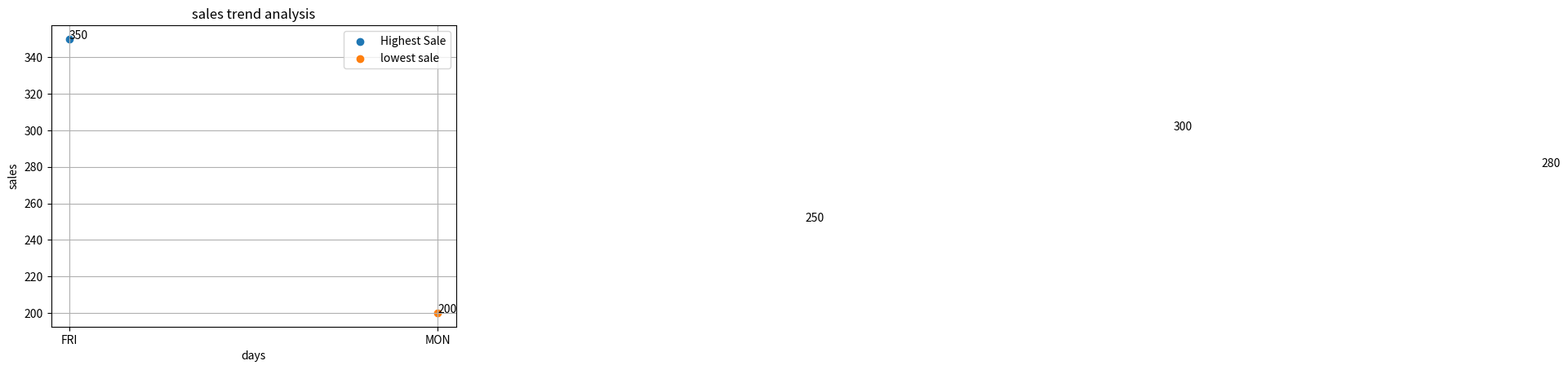

Here is the Python script that generated this plot:
import matplotlib.pyplot as plt
dates = ["MON","TUE","WED","THU","FRI"]
sales = [200,250,300,280,350]
highest_sale = max(sales)
lowest_sale = min(sales)
highest_day = dates[sales.index(highest_sale)]
lowest_day = dates[sales.index(lowest_sale)]
plt.scatter(highest_day,highest_sale,label = "Highest Sale")
plt.scatter(lowest_day,lowest_sale,label = "lowest sale")
plt.title("sales trend analysis")
plt.xlabel("days")
plt.ylabel("sales")
for i in range(len(dates)):
    plt.text(dates[i],sales[i],sales[i])
plt.legend()
plt.grid(True)
plt.show()
